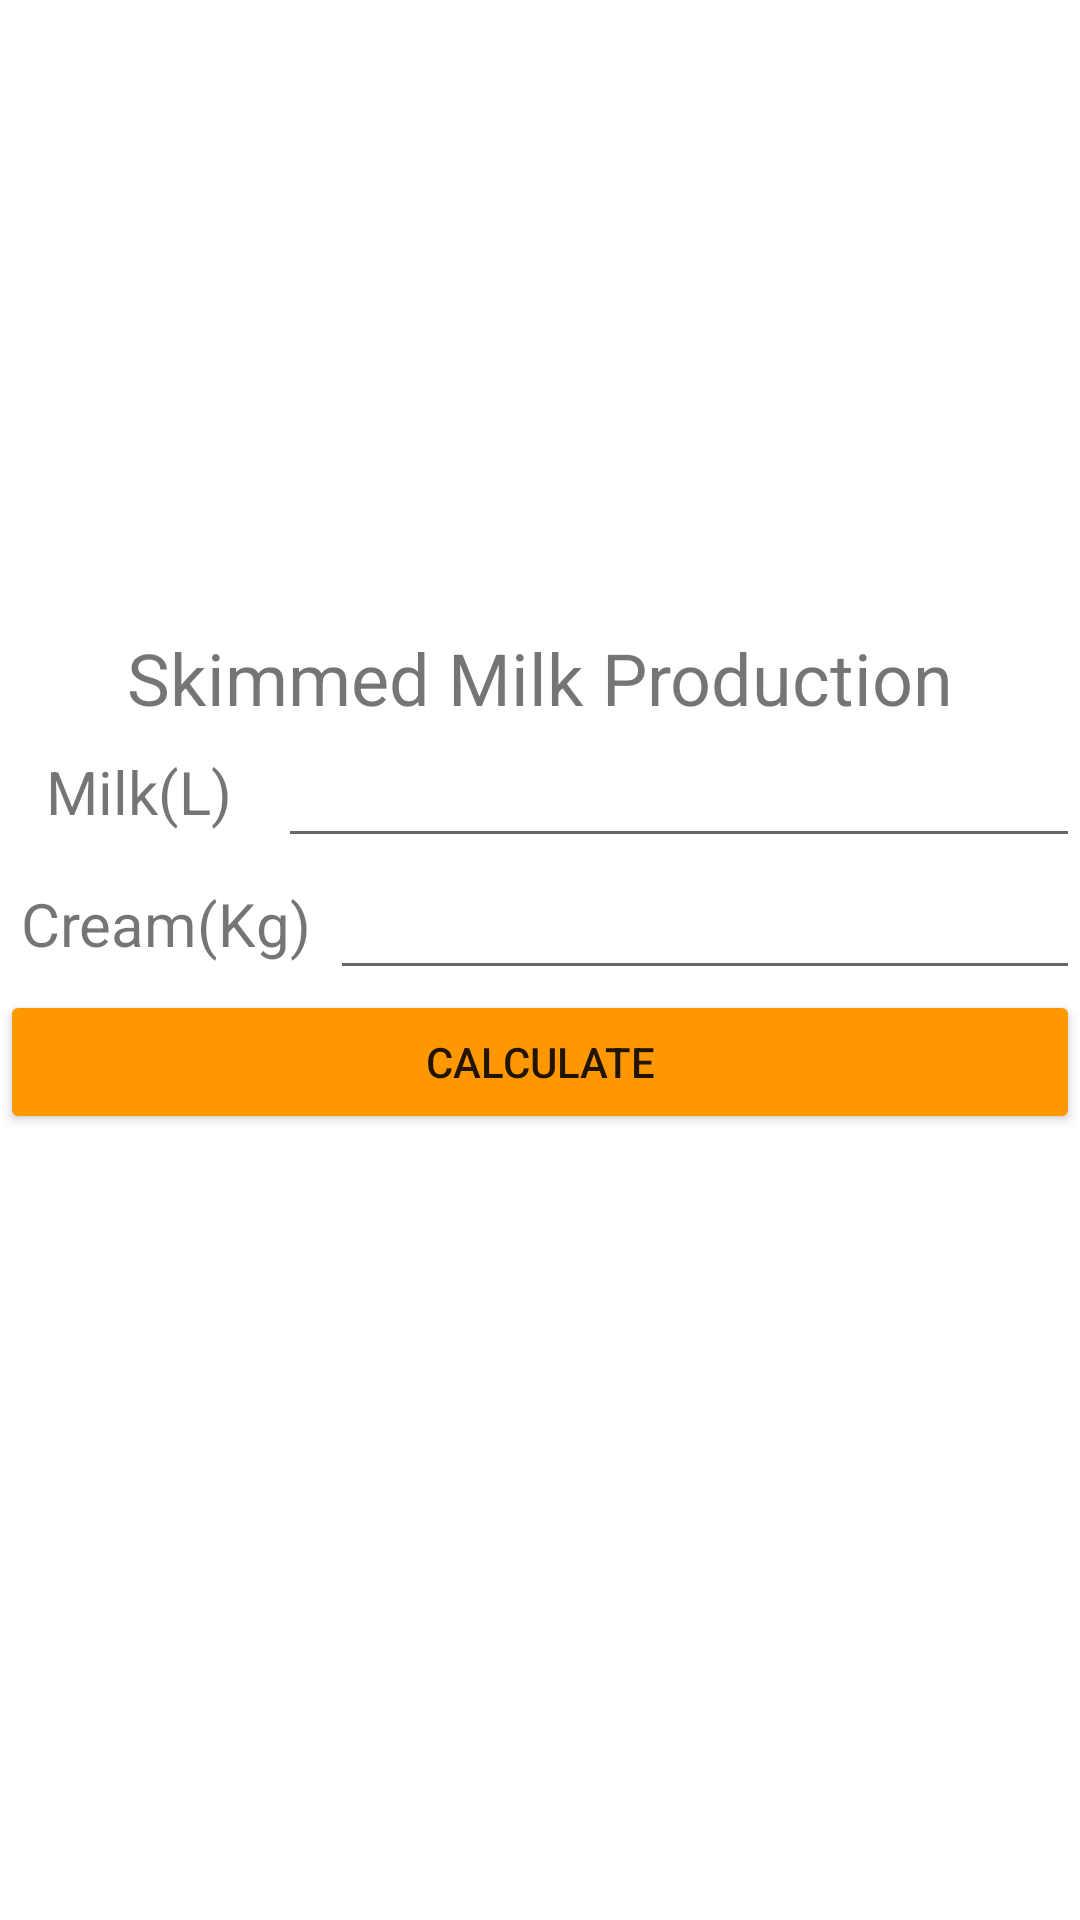

Layout XML and referenced resources for this Android screen:
<!-- AndroidManifest.xml: application theme Theme.DairyCalculator -->
<!-- res/layout/activity_skimmed_milk_production.xml -->
<?xml version="1.0" encoding="utf-8"?>
<LinearLayout xmlns:android="http://schemas.android.com/apk/res/android"
    xmlns:app="http://schemas.android.com/apk/res-auto"
    xmlns:tools="http://schemas.android.com/tools"
    android:layout_width="match_parent"
    android:layout_height="match_parent"
    android:layout_margin="5dp"
    android:gravity="center"
    android:orientation="vertical"
    tools:context=".SkimmedMilkProduction">

    <LinearLayout
        android:layout_width="match_parent"
        android:layout_height="wrap_content"
        android:gravity="center"
        android:orientation="horizontal">

        <TextView
            android:id="@+id/textView18"
            android:layout_width="wrap_content"
            android:layout_height="wrap_content"
            android:layout_weight="1"
            android:gravity="center"
            android:text="@string/skimmedMilkProductionCalculator"
            android:textSize="24sp" />
    </LinearLayout>

    <LinearLayout
        android:layout_width="match_parent"
        android:layout_height="wrap_content"
        android:gravity="center"
        android:orientation="horizontal">

        <TextView
            android:id="@+id/textView11"
            android:layout_width="wrap_content"
            android:layout_height="wrap_content"
            android:layout_weight="1"
            android:gravity="center"
            android:text="@string/milkLiter"
            android:textSize="20sp" />

        <EditText
            android:id="@+id/milkLiter"
            android:layout_width="wrap_content"
            android:layout_height="wrap_content"
            android:layout_weight="1"
            android:ems="10"
            android:gravity="center"
            android:inputType="numberDecimal"
            android:textSize="20sp" />
    </LinearLayout>

    <LinearLayout
        android:layout_width="match_parent"
        android:layout_height="wrap_content"
        android:gravity="center"
        android:orientation="horizontal">

        <TextView
            android:id="@+id/textView12"
            android:layout_width="wrap_content"
            android:layout_height="wrap_content"
            android:layout_weight="1"
            android:gravity="center"
            android:text="@string/creamKg"
            android:textSize="20sp" />

        <EditText
            android:id="@+id/creamKg"
            android:layout_width="wrap_content"
            android:layout_height="wrap_content"
            android:layout_weight="1"
            android:ems="10"
            android:gravity="center"
            android:inputType="numberDecimal"
            android:textSize="20sp" />

    </LinearLayout>

    <LinearLayout
        android:layout_width="match_parent"
        android:layout_height="wrap_content"
        android:gravity="center"
        android:orientation="horizontal">

        <Button
            android:id="@+id/calculate"
            android:layout_width="match_parent"
            android:layout_height="wrap_content"
            android:layout_weight="1"
            android:backgroundTint="#FF9800"
            android:gravity="center"
            android:text="@string/calculate" />
    </LinearLayout>

    <TextView
        android:id="@+id/result"
        android:layout_width="match_parent"
        android:layout_height="wrap_content"
        android:layout_margin="10dp"
        android:gravity="center"
        android:textSize="24sp" />

</LinearLayout>
<!-- resources referenced by this layout -->
<resources>
  <string name="calculate">Calculate</string>
  <string name="creamKg">Cream(Kg)</string>
  <string name="milkLiter">Milk(L)</string>
  <string name="skimmedMilkProductionCalculator">Skimmed Milk Production</string>
  <style name="Theme.DairyCalculator" parent="Theme.MaterialComponents.Light.NoActionBar">
          
          <item name="colorPrimary">@color/purple_500</item>
          <item name="colorPrimaryVariant">@android:color/holo_orange_dark</item>
          <item name="colorOnPrimary">@color/white</item>
          
          <item name="colorSecondary">@color/teal_200</item>
          <item name="colorSecondaryVariant">@color/teal_700</item>
          <item name="colorOnSecondary">@color/black</item>
          
          <item name="android:statusBarColor">?attr/colorPrimaryVariant</item>
          
      </style>
  <!-- not gathered from this repository: default colours our renderer supplied (Android Studio template values) -->
  <color name="purple_500">#FF6200EE</color>
  <color name="teal_200">#FF03DAC5</color>
  <color name="teal_700">#FF018786</color>
  <color name="black">#FF000000</color>
  <color name="white">#FFFFFFFF</color>
</resources>
